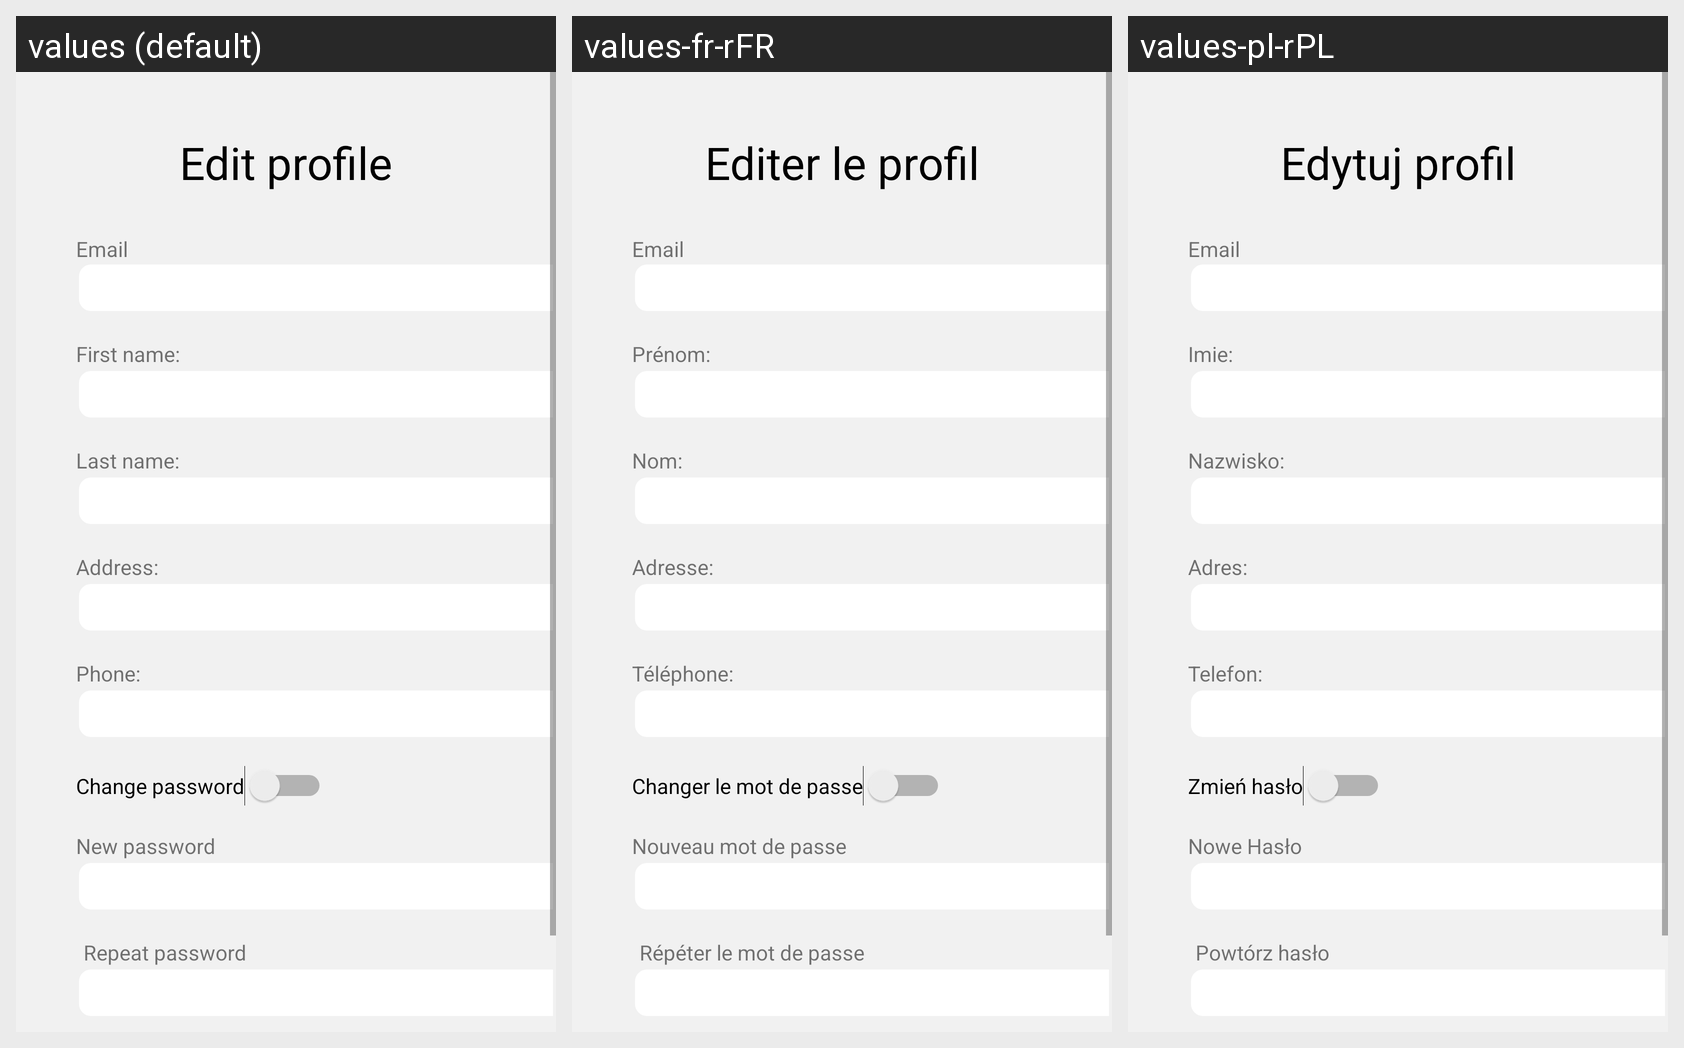

Locale-by-locale string values for the Android screen shown in this grid:
Android screen res/layout/fragment_edit_profile.xml rendered under 3 locales, left to right: values (default), values-fr-rFR, values-pl-rPL. Device: Nexus 5 (rendered at 1080×1920; each locale shown at half size, 540×960, under a caption strip naming it); theme AppTheme.
Strings drawn on this screen, with the default value and each locale's value (text and hints the layout hard-codes, and strings that could not be matched under every locale, appear in the picture but are not listed):

phone
  values: Phone:
  values-fr-rFR: Téléphone:
  values-pl-rPL: Telefon:

last_name
  values: Last name:
  values-fr-rFR: Nom:
  values-pl-rPL: Nazwisko:

address
  values: Address:
  values-fr-rFR: Adresse:
  values-pl-rPL: Adres:

repeat_password
  values: Repeat password
  values-fr-rFR: Répéter le mot de passe
  values-pl-rPL: Powtórz hasło

email
  values: Email
  values-fr-rFR: Email  [not translated; the default value is used]
  values-pl-rPL: Email  [not translated; the default value is used]

edit_profile
  values: Edit profile
  values-fr-rFR: Editer le profil
  values-pl-rPL: Edytuj profil

change_password
  values: Change password
  values-fr-rFR: Changer le mot de passe
  values-pl-rPL: Zmień hasło

new_password
  values: New password
  values-fr-rFR: Nouveau mot de passe
  values-pl-rPL: Nowe Hasło

first_name
  values: First name:
  values-fr-rFR: Prénom:
  values-pl-rPL: Imie:
